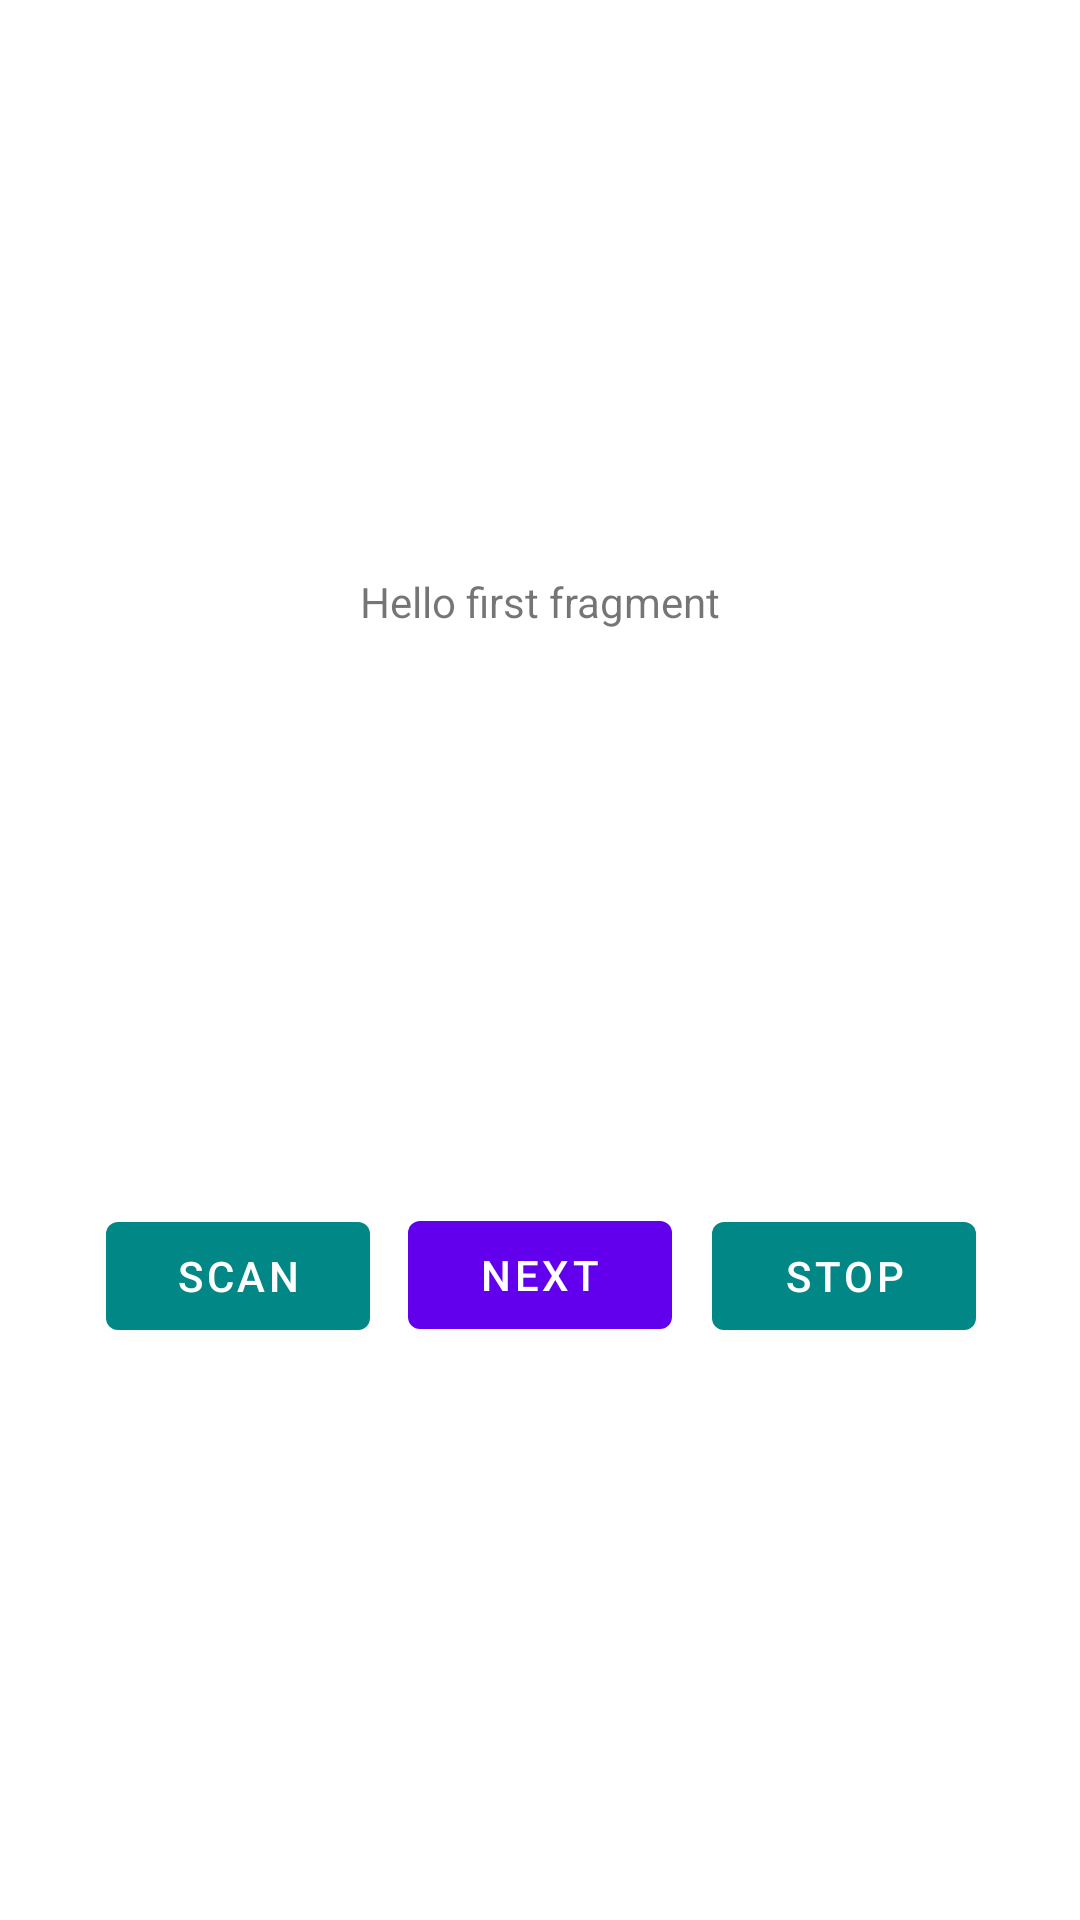

Android layout source for this screen:
<!-- AndroidManifest.xml: application theme Theme.TakeYourSit -->
<!-- res/layout/fragment_first.xml -->
<?xml version="1.0" encoding="utf-8"?>
<androidx.constraintlayout.widget.ConstraintLayout
    xmlns:android="http://schemas.android.com/apk/res/android"
    xmlns:app="http://schemas.android.com/apk/res-auto"
    xmlns:tools="http://schemas.android.com/tools"
    android:layout_width="match_parent"
    android:layout_height="match_parent"
    tools:context=".FirstFragment">

    <TextView
        android:id="@+id/textview_first"
        android:layout_width="wrap_content"
        android:layout_height="wrap_content"
        android:text="@string/hello_first_fragment"
        app:layout_constraintTop_toTopOf="parent"
        app:layout_constraintStart_toStartOf="parent"
        app:layout_constraintEnd_toEndOf="parent"
        app:layout_constraintBottom_toTopOf="@id/button_first"
        />

    <Button
        android:id="@+id/button_first"
        android:layout_width="wrap_content"
        android:layout_height="wrap_content"
        android:text="@string/next"
        app:layout_constraintTop_toBottomOf="@id/textview_first"
        app:layout_constraintStart_toStartOf="parent"
        app:layout_constraintEnd_toEndOf="parent"
        app:layout_constraintBottom_toBottomOf="parent"
        />

    <Button
        android:id="@+id/button_first2"
        android:layout_width="wrap_content"
        android:layout_height="wrap_content"
        android:text="@string/bluetooth_search"
        app:backgroundTint="@color/teal_700"
        app:layout_constraintBottom_toBottomOf="parent"
        app:layout_constraintEnd_toEndOf="parent"
        app:layout_constraintHorizontal_bias="0.13"
        app:layout_constraintStart_toStartOf="parent"
        app:layout_constraintTop_toBottomOf="@id/textview_first"
        app:layout_constraintVertical_bias="0.501" />

    <Button
        android:id="@+id/button_first3"
        android:layout_width="wrap_content"
        android:layout_height="wrap_content"
        android:text="@string/stop"
        app:backgroundTint="@color/teal_700"
        app:layout_constraintBottom_toBottomOf="parent"
        app:layout_constraintEnd_toEndOf="parent"
        app:layout_constraintHorizontal_bias="0.873"
        app:layout_constraintStart_toStartOf="parent"
        app:layout_constraintTop_toBottomOf="@id/textview_first"
        app:layout_constraintVertical_bias="0.501" />
</androidx.constraintlayout.widget.ConstraintLayout>
<!-- resources referenced by this layout -->
<resources>
  <string name="bluetooth_search">scan</string>
  <string name="hello_first_fragment">Hello first fragment</string>
  <string name="next">Next</string>
  <string name="stop">Stop</string>
  <style name="Theme.TakeYourSit" parent="Theme.MaterialComponents.DayNight.DarkActionBar">
          
          <item name="colorPrimary">@color/purple_500</item>
          <item name="colorPrimaryVariant">@color/purple_700</item>
          <item name="colorOnPrimary">@color/white</item>
          
          <item name="colorSecondary">@color/teal_200</item>
          <item name="colorSecondaryVariant">@color/teal_700</item>
          <item name="colorOnSecondary">@color/black</item>
          
          <item name="android:statusBarColor" tools:targetApi="l">?attr/colorPrimaryVariant</item>
          
      </style>
  <!-- not gathered from this repository: default colours our renderer supplied (Android Studio template values) -->
  <color name="purple_500">#FF6200EE</color>
  <color name="purple_700">#FF3700B3</color>
  <color name="teal_200">#FF03DAC5</color>
  <color name="teal_700">#FF018786</color>
  <color name="black">#FF000000</color>
  <color name="white">#FFFFFFFF</color>
</resources>
